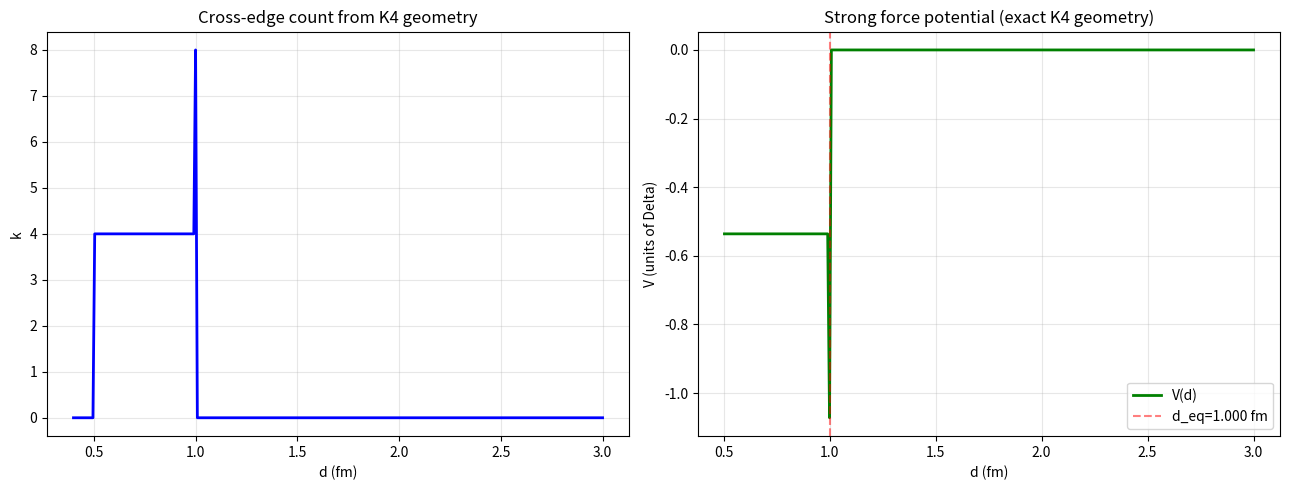

This chart was generated by the following Python code:
#!/usr/bin/env python3
# -*- coding: utf-8 -*-
"""
nea_strong_geometry.py
Strong force from exact K4 tetrahedron geometry.
No free parameters.
"""
import numpy as np
import matplotlib
matplotlib.use('Agg')
import matplotlib.pyplot as plt

a = 1.0                       # exchange range / lattice spacing
DELTA = 1.0 - np.sqrt(3)/2    # bandwidth deficit per locked node

# K4 vertices (alternate vertices of a cube of side a)
K4_VERTICES = np.array([
    [1, 1, 1],
    [1,-1,-1],
    [-1,1,-1],
    [-1,-1,1]
]) * (a/2)

def distance_matrix(d):
    """Return distances between vertices of K4 at origin and K4 shifted by (d,0,0)."""
    V2 = K4_VERTICES + np.array([d, 0, 0])
    dists = []
    for v1 in K4_VERTICES:
        for v2 in V2:
            dists.append(np.linalg.norm(v1 - v2))
    return np.array(dists)

def strong_potential(d):
    """Potential V(d) based on exact vertex distances."""
    dists = distance_matrix(d)
    # hard core: any vertex pair very close
    if np.any(dists < 0.5 * a):
        return np.inf
    # cross edges: vertex pairs within exchange range a
    k = np.sum(dists <= a)
    return -DELTA * k

# scan distances from 0.4 to 3.0 fm
d_vals = np.linspace(0.4, 3.0, 300)
V_pot = []
k_vals = []

for d in d_vals:
    Vd = strong_potential(d)
    if np.isinf(Vd):
        V_pot.append(np.nan)   # hard core region
        k_vals.append(0)
    else:
        V_pot.append(Vd)
        dists = distance_matrix(d)
        k_vals.append(np.sum(dists <= a))

V_pot = np.array(V_pot)
valid = ~np.isnan(V_pot)
d_valid = d_vals[valid]
V_valid = V_pot[valid]

print("="*70)
print("  Exact K4 tetrahedron geometry: strong potential")
print("="*70)
print(f"  Delta = {DELTA:.6f}")

if len(V_valid) > 0:
    d_min = d_valid[np.argmin(V_valid)]
    V_min = V_valid.min()
    print(f"  Minimum potential at d_eq = {d_min:.3f} fm, V_min = {V_min:.6f}")
    if (~valid).any():
        print(f"  Hard core region starts below d = {d_vals[~valid][-1]:.3f} fm")
    print(f"\n  {'d/fm':<10}{'cross edges k':<15}{'V (units Delta)':<15}")
    for d in [0.6, 0.8, d_min, 1.2, 1.5, 2.0]:
        Vd = strong_potential(d)
        if np.isinf(Vd):
            print(f"  {d:<10.3f}{'hard core':<15}{'inf':<15}")
        else:
            dists = distance_matrix(d)
            k = np.sum(dists <= a)
            print(f"  {d:<10.3f}{k:<15}{Vd:<15.6f}")

    # plot
    fig, axes = plt.subplots(1, 2, figsize=(13,5))
    ax = axes[0]
    ax.plot(d_vals, k_vals, 'b-', lw=2, label='cross edges k')
    ax.set_xlabel('d (fm)')
    ax.set_ylabel('k')
    ax.set_title('Cross-edge count from K4 geometry')
    ax.grid(alpha=0.3)

    ax = axes[1]
    ax.plot(d_vals, V_pot, 'g-', lw=2, label='V(d)')
    ax.axvline(d_min, color='red', ls='--', alpha=0.5, label=f'd_eq={d_min:.3f} fm')
    ax.set_xlabel('d (fm)')
    ax.set_ylabel('V (units of Delta)')
    ax.set_title('Strong force potential (exact K4 geometry)')
    ax.legend()
    ax.grid(alpha=0.3)

    plt.tight_layout()
    plt.savefig('nea_strong_geometry.png', dpi=150)
    print("\nSaved: nea_strong_geometry.png")
else:
    print("All distances in hard core region; check geometry.")
print("="*70)
